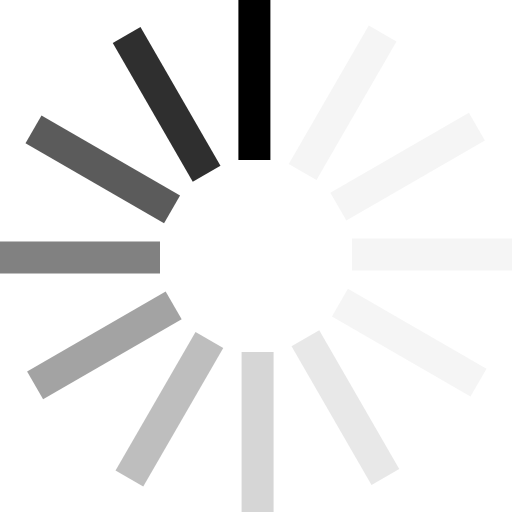
t = 0.00 s
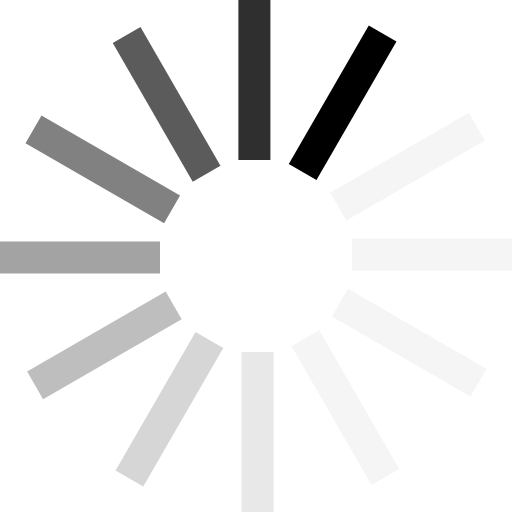
t = 0.17 s
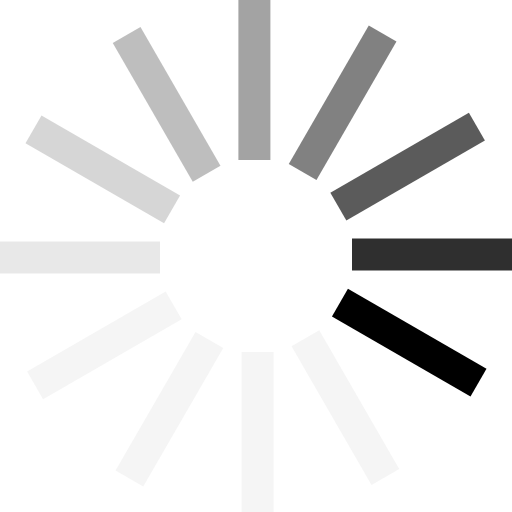
t = 0.37 s
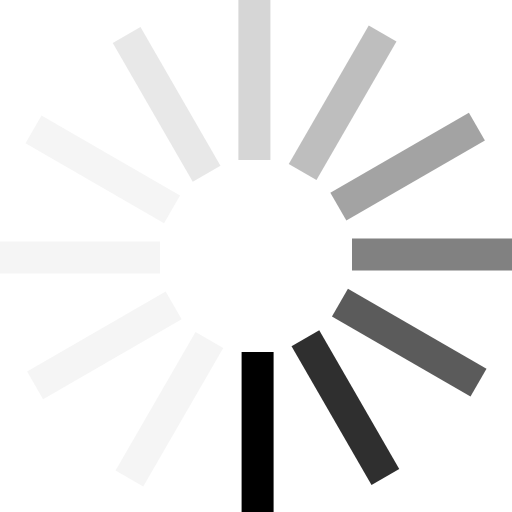
t = 0.54 s
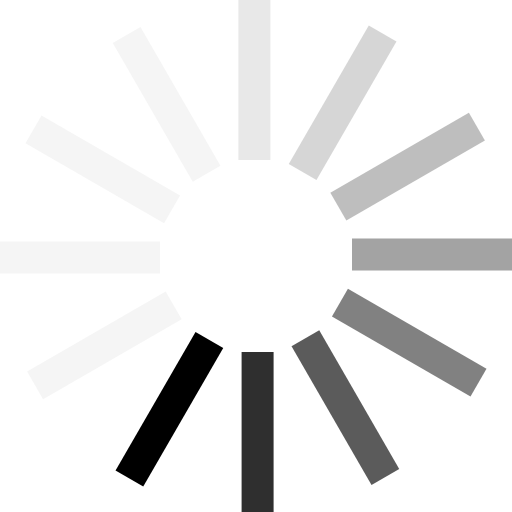
t = 0.71 s
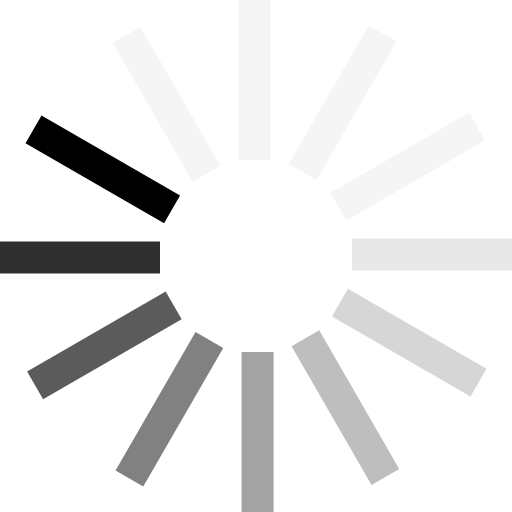
t = 0.91 s

The animated SVG that drew these frames (rendered in a browser with its animation timeline set to each time). Animation: 1 SMIL element (animateTransform=1); one cycle of 1.08 s, repeats indefinitely.

<svg xmlns="http://www.w3.org/2000/svg" version="1.0" width="64" height="64" viewBox="0 0 128 128"><rect width="100%" height="100%" fill="none"/><g><path d="M59.6 0h8v40h-8V0z"/><path d="M92.19 6.374l6.928 4-20 34.641-6.929-4 20-34.64zm25.036 21.816l4 6.928-34.641 20-4-6.929 34.64-20zM128 59.6v8H88v-8h40zm-6.374 32.59l-4 6.928-34.641-20 4-6.929 34.64 20z" fill="#ccc" fill-opacity=".2"/><path d="M99.81 117.226l-6.928 4-20-34.641 6.929-4 20 34.64z" fill="#b2b2b2" fill-opacity=".3"/><path d="M68.4 128h-8V88h8v40z" fill="#999" fill-opacity=".4"/><path d="M35.81 121.626l-6.928-4 20-34.641 6.929 4-20 34.64z" fill="#7f7f7f" fill-opacity=".5"/><path d="M10.774 99.81l-4-6.928 34.641-20 4 6.929-34.64 20z" fill="#666" fill-opacity=".6"/><path d="M0 68.4v-8h40v8H0z" fill="#4c4c4c" fill-opacity=".7"/><path d="M6.374 35.81l4-6.928 34.641 20-4 6.929-34.64-20z" fill="#333" fill-opacity=".8"/><path d="M28.19 10.774l6.928-4 20 34.641-6.929 4-20-34.64z" fill="#191919" fill-opacity=".9"/><animateTransform attributeName="transform" type="rotate" values="0 64 64;30 64 64;60 64 64;90 64 64;120 64 64;150 64 64;180 64 64;210 64 64;240 64 64;270 64 64;300 64 64;330 64 64" calcMode="discrete" dur="1080ms" repeatCount="indefinite"/></g></svg>
